Labelled photos from "dataset", an image-classification folder in dakshhkhatri/HelmVision. The possible labels are: helmet, no helmet.

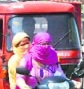
Label: no helmet

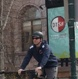
Label: helmet

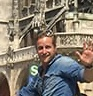
Label: no helmet

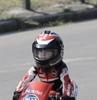
Label: helmet

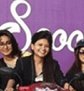
Label: no helmet

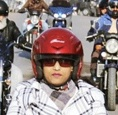
Label: helmet
